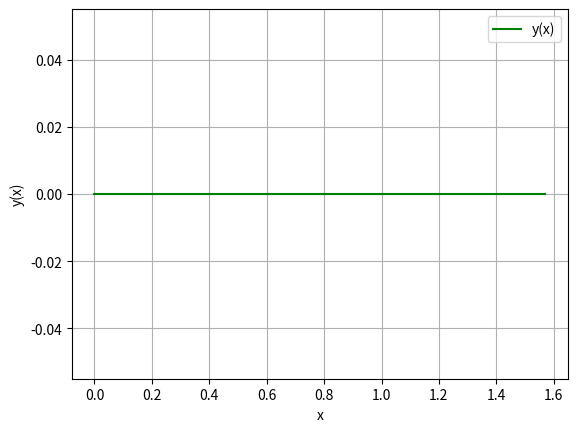

Write Python code to recreate this figure.
import math
import numpy as np
import matplotlib.pyplot as plt
from scipy.integrate import solve_ivp

def system2(x, y):
    y1, y2 = y
    dy1_dx = y2
    dy2_dx = -(1 - 0.2 * x) * y1**2
    return [dy1_dx, dy2_dx]

y_init2 = [0, 0]
x_span2 = (0, math.pi / 2)
x_eval2 = np.linspace(0, math.pi / 2, 100)

sol2 = solve_ivp(system2, x_span2, y_init2, t_eval=x_eval2)

plt.plot(sol2.t, sol2.y[0], label="y(x)", color="green")
plt.xlabel("x")
plt.ylabel("y(x)")
plt.grid(True)
plt.legend()
plt.show()
